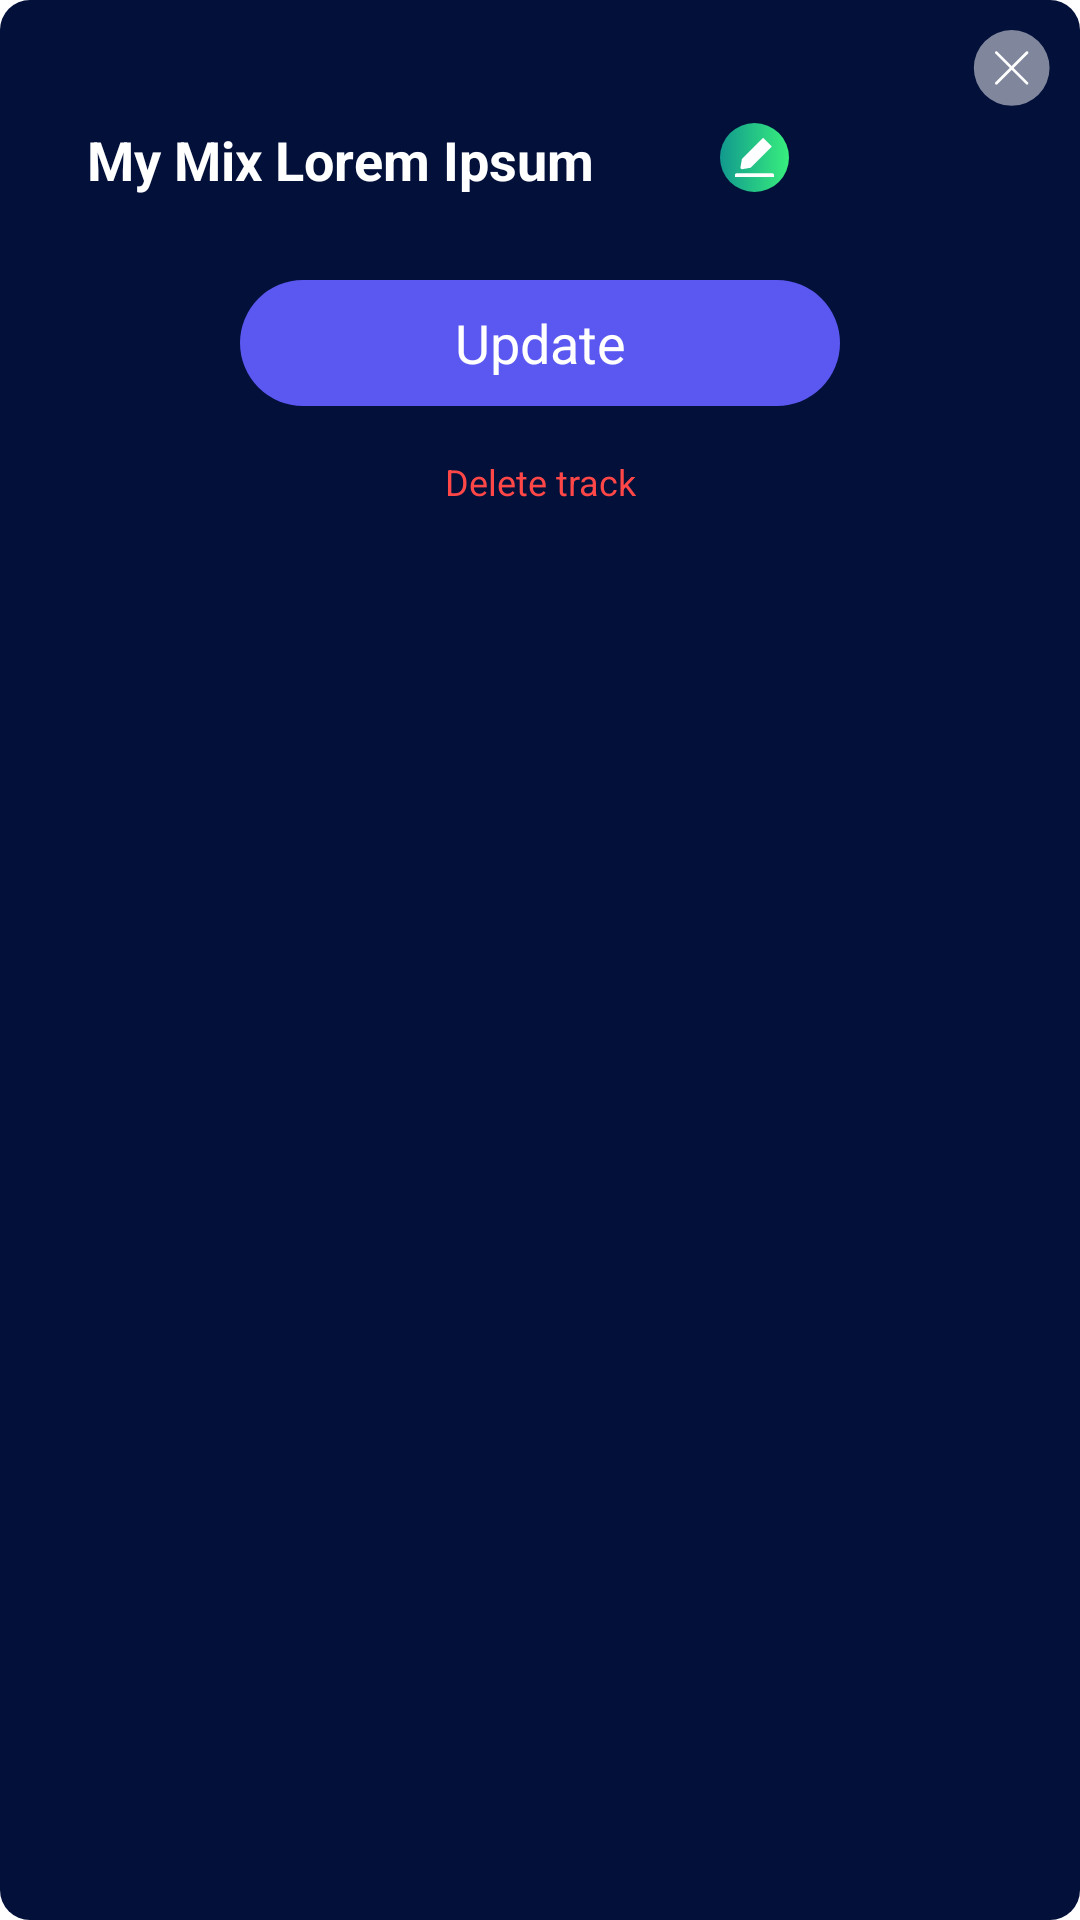

This screen was rendered from an Android layout file. Write that file and the resources it references.
<!-- AndroidManifest.xml: application theme Theme.AppSleep -->
<!-- res/layout/dialog_update_favorite_list_music.xml -->
<?xml version="1.0" encoding="utf-8"?>
<LinearLayout xmlns:android="http://schemas.android.com/apk/res/android"
    xmlns:app="http://schemas.android.com/apk/res-auto"
    android:padding="10dp"
    android:background="@drawable/custom_dialog_update_favorite"
    android:orientation="vertical"
    android:layout_width="match_parent"
    android:layout_height="wrap_content">

    <ImageView
        android:id="@+id/ivCloseUpdateFavoriteDialog"
        android:src="@drawable/ic_closedialog"
        android:layout_gravity="end"
        android:layout_width="wrap_content"
        android:layout_height="wrap_content"/>

    <RelativeLayout
        android:layout_marginStart="19dp"
        android:layout_marginTop="5dp"
        android:id="@+id/rltNameFavoriteMusic"
        android:layout_width="match_parent"
        android:layout_height="wrap_content">

        <TextView
            android:id="@+id/tvNameOfListFavorite"
            android:layout_width="200dp"
            android:maxLines="1"
            android:layout_height="wrap_content"
            android:text="@string/my_mix_lorem_ipsum"
            android:textColor="@color/white"
            android:textSize="18sp"
            android:textStyle="bold" />

        <ImageView
            android:id="@+id/ivEditFavoriteMusic"
            android:layout_width="wrap_content"
            android:layout_height="wrap_content"
            android:layout_marginStart="11dp"
            android:layout_toEndOf="@id/tvNameOfListFavorite"
            android:background="@drawable/custom_shape_edit_favorite"
            android:src="@drawable/ic_edit_favorite" />
    </RelativeLayout>

    <androidx.constraintlayout.widget.ConstraintLayout
        android:id="@+id/cstrEditNameFavoriteMusic"
        android:visibility="gone"
        android:layout_marginStart="19dp"
        android:layout_width="match_parent"
        android:layout_height="wrap_content">

        <EditText
            android:id="@+id/edNameUpdateFavoriteMusicList"
            android:layout_width="0dp"
            android:layout_height="wrap_content"
            android:textColor="@color/white"
            android:textSize="12sp"
            android:hint="@string/enter_name"
            android:textColorHint="@color/white"
            app:layout_constraintWidth_percent="0.7"
            android:textCursorDrawable="@color/white"
            android:backgroundTint="@color/white"
            app:layout_constraintBottom_toBottomOf="parent"
            app:layout_constraintTop_toTopOf="parent"
            app:layout_constraintStart_toStartOf="parent"/>

        <ImageView
            android:id="@+id/ivAcpEditNameFavorite"
            android:layout_width="wrap_content"
            android:layout_height="wrap_content"
            android:layout_marginStart="11dp"
            android:src="@drawable/ic_acp"

            app:layout_constraintLeft_toRightOf="@id/edNameUpdateFavoriteMusicList"
            app:layout_constraintBottom_toBottomOf="@id/edNameUpdateFavoriteMusicList"
            app:layout_constraintTop_toTopOf="@id/edNameUpdateFavoriteMusicList"/>
    </androidx.constraintlayout.widget.ConstraintLayout>

    <androidx.recyclerview.widget.RecyclerView
        android:id="@+id/rcvListMusicOfFavorite"
        android:padding="9dp"
        android:layout_width="match_parent"
        android:layout_height="wrap_content"/>

    <TextView
        android:id="@+id/tvUpdateFavoriteMusic"
        android:text="@string/name_of_button_update"
        android:layout_marginTop="10dp"
        android:gravity="center"
        android:textSize="18sp"
        android:textColor="@color/white"
        android:layout_gravity="center"
        android:background="@drawable/custom_button_add_favorite_music"
        android:layout_width="200dp"
        android:layout_height="42dp"/>

    <TextView
        android:id="@+id/tvDeleteFavoriteMusic"
        android:text="@string/delete_track_favorite_music"
        android:layout_marginTop="17dp"
        android:layout_marginBottom="26dp"
        android:gravity="center"
        android:textSize="12sp"
        android:textColor="#FF4748"
        android:layout_gravity="center"
        android:layout_width="wrap_content"
        android:layout_height="wrap_content"/>

</LinearLayout>
<!-- resources referenced by this layout -->
<resources>
  <color name="white">#FFFFFFFF</color>
  <!-- drawable custom_button_add_favorite_music (drawable-v24) -->
  <?xml version="1.0" encoding="utf-8"?>
  <shape xmlns:android="http://schemas.android.com/apk/res/android">
  
      <solid android:color="#5A58F1"/>
      <corners android:radius="63dp"/>
  </shape>
  <!-- drawable custom_dialog_update_favorite (drawable-v24) -->
  <?xml version="1.0" encoding="utf-8"?>
  <shape xmlns:android="http://schemas.android.com/apk/res/android">
  
      <solid android:color="#02103A"/>
      <corners android:radius="10dp"/>
  </shape>
  <!-- drawable custom_shape_edit_favorite (drawable-v24) -->
  <?xml version="1.0" encoding="utf-8"?>
  <shape xmlns:android="http://schemas.android.com/apk/res/android">
  
      <size android:width="23dp"
          android:height="23dp"/>
  
      <corners android:radius="100dp"/>
  
      <gradient android:startColor="#11998E"
          android:endColor="#38EF7D"/>
  
      <padding android:bottom="5dp"
          android:right="5dp"
          android:left="5dp"
          android:top="5dp"
          />
  
  </shape>
  <!-- drawable ic_acp (drawable) -->
  <vector xmlns:android="http://schemas.android.com/apk/res/android"
      xmlns:aapt="http://schemas.android.com/aapt"
      android:width="24dp"
      android:height="24dp"
      android:viewportWidth="24"
      android:viewportHeight="24">
    <path
        android:pathData="M12.018,11.77m-11.5,0a11.5,11.5 0,1 1,23 0a11.5,11.5 0,1 1,-23 0">
      <aapt:attr name="android:fillColor">
        <gradient 
            android:startX="-2.606"
            android:startY="-5.678"
            android:endX="20.094"
            android:endY="20.032"
            android:type="linear">
          <item android:offset="0" android:color="#FF11998E"/>
          <item android:offset="1" android:color="#FF38EF7D"/>
        </gradient>
      </aapt:attr>
    </path>
    <path
        android:pathData="M6.337,12.04L10.124,15.827L17.698,7.712"
        android:strokeLineJoin="round"
        android:strokeWidth="1.5"
        android:fillColor="#00000000"
        android:strokeColor="#ffffff"
        android:strokeLineCap="round"/>
  </vector>
  <string name="delete_track_favorite_music">Delete track</string>
  <string name="enter_name">Enter name</string>
  <string name="my_mix_lorem_ipsum">My Mix Lorem Ipsum</string>
  <string name="name_of_button_update">Update</string>
  <style name="Theme.AppSleep" parent="Theme.MaterialComponents.Light.NoActionBar">
          
          <item name="colorPrimary">@color/purple_500</item>
          <item name="colorPrimaryVariant">@color/purple_700</item>
          <item name="colorOnPrimary">@color/white</item>
          
          <item name="colorSecondary">@color/teal_200</item>
          <item name="colorSecondaryVariant">@color/teal_700</item>
          <item name="colorOnSecondary">@color/white</item>
          <item name="android:forceDarkAllowed" tools:targetApi="q">false</item>
          
          <item name="android:textColor">@color/white</item>
          <item name="android:statusBarColor" tools:targetApi="l">?attr/colorPrimaryVariant</item>
          
      </style>
  <color name="purple_500">#FF6200EE</color>
  <color name="purple_700">#FF3700B3</color>
  <color name="teal_200">#FF03DAC5</color>
  <color name="teal_700">#FF018786</color>
</resources>
